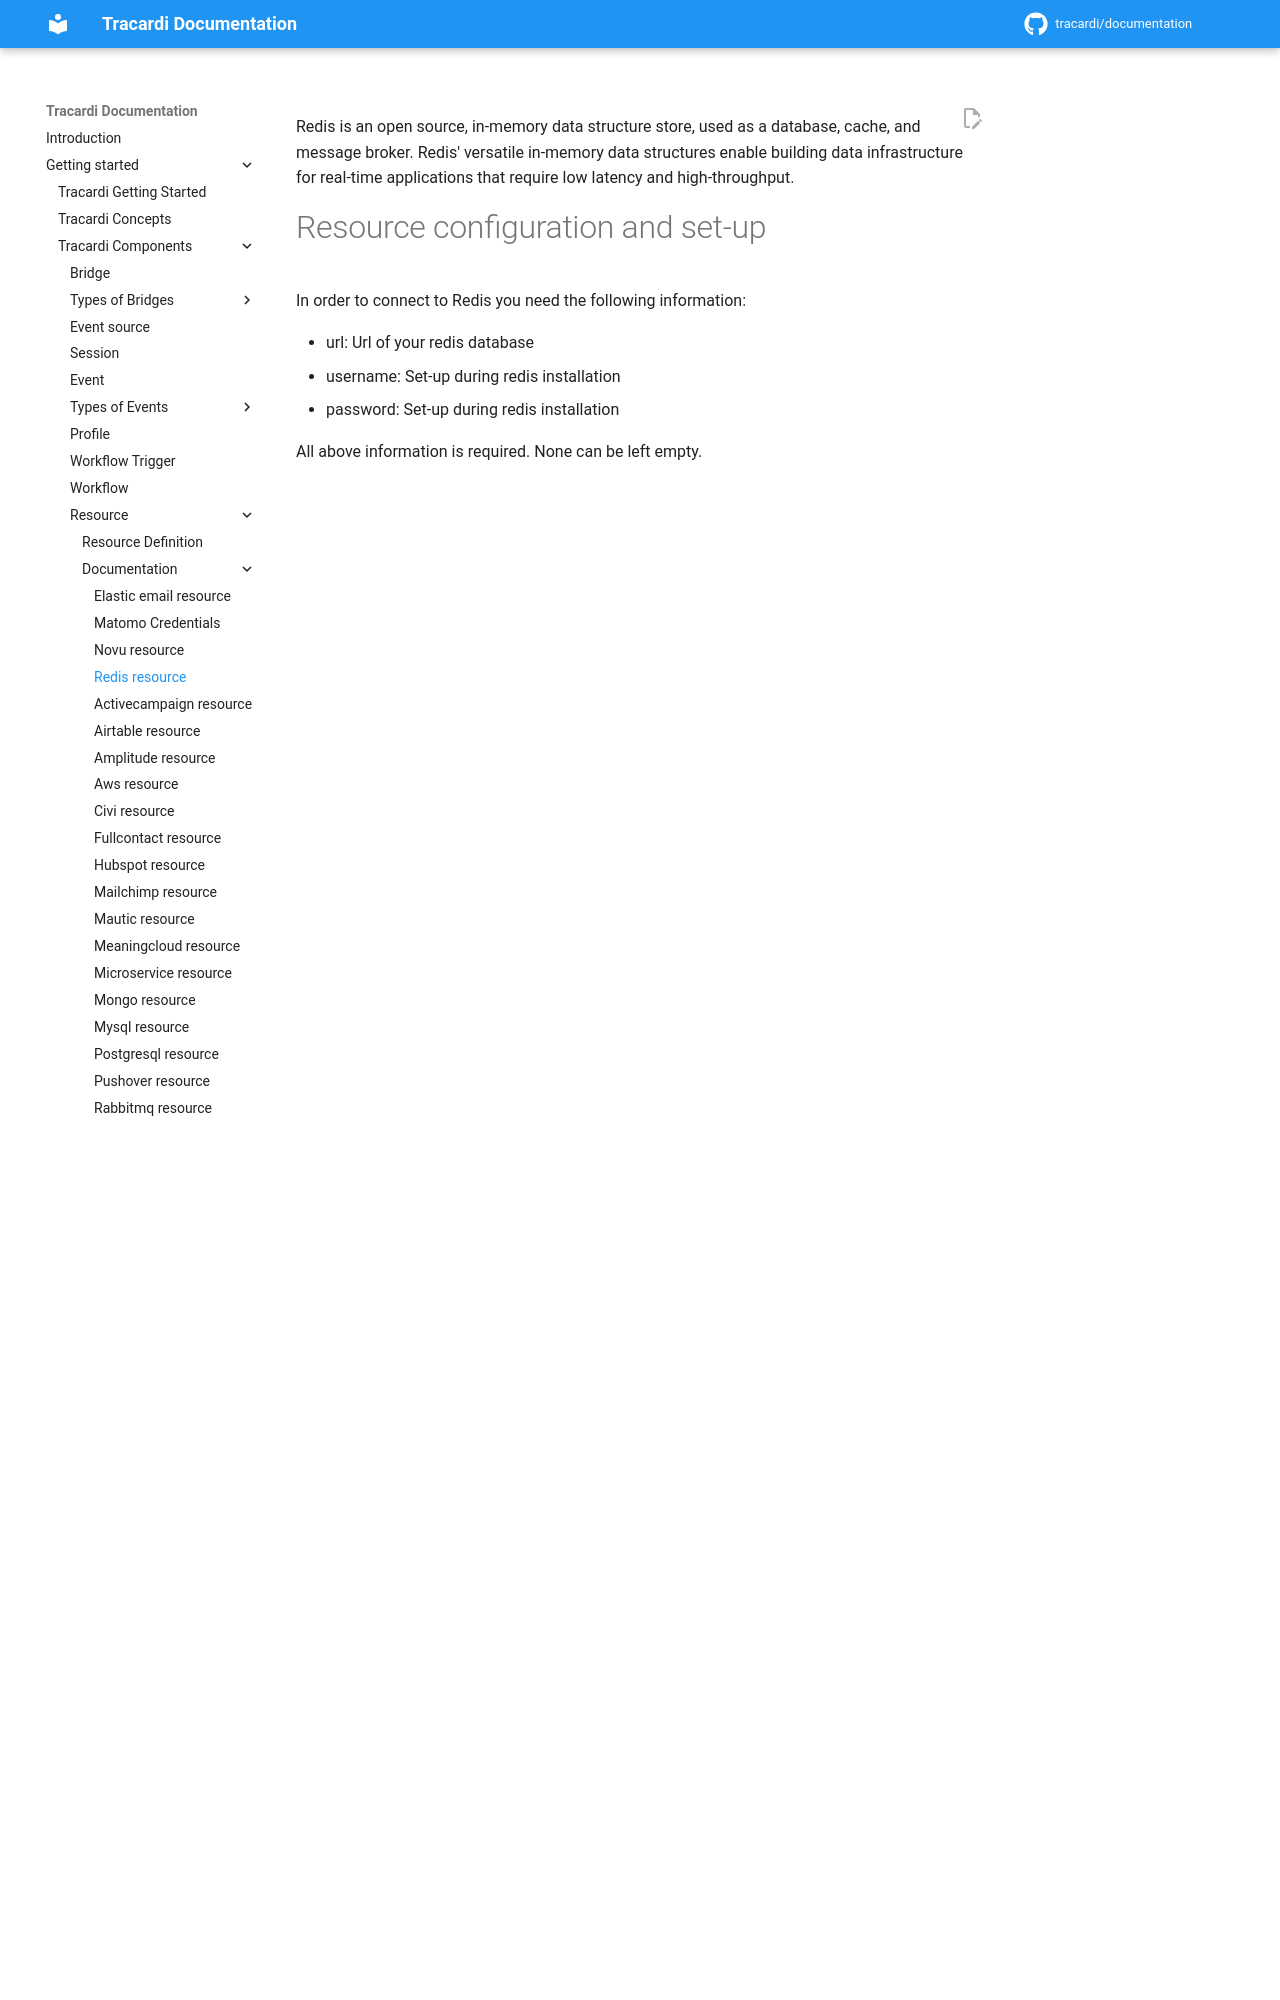

repository: Tracardi/documentation · page: 1.1.x/getting_started/components/resources/redis_resource/index.html · generator: mkdocs

Redis is an open source, in-memory data structure store, used as a database, cache, and message broker. Redis' versatile
in-memory data structures enable building data infrastructure for real-time applications that require low latency and
high-throughput.
